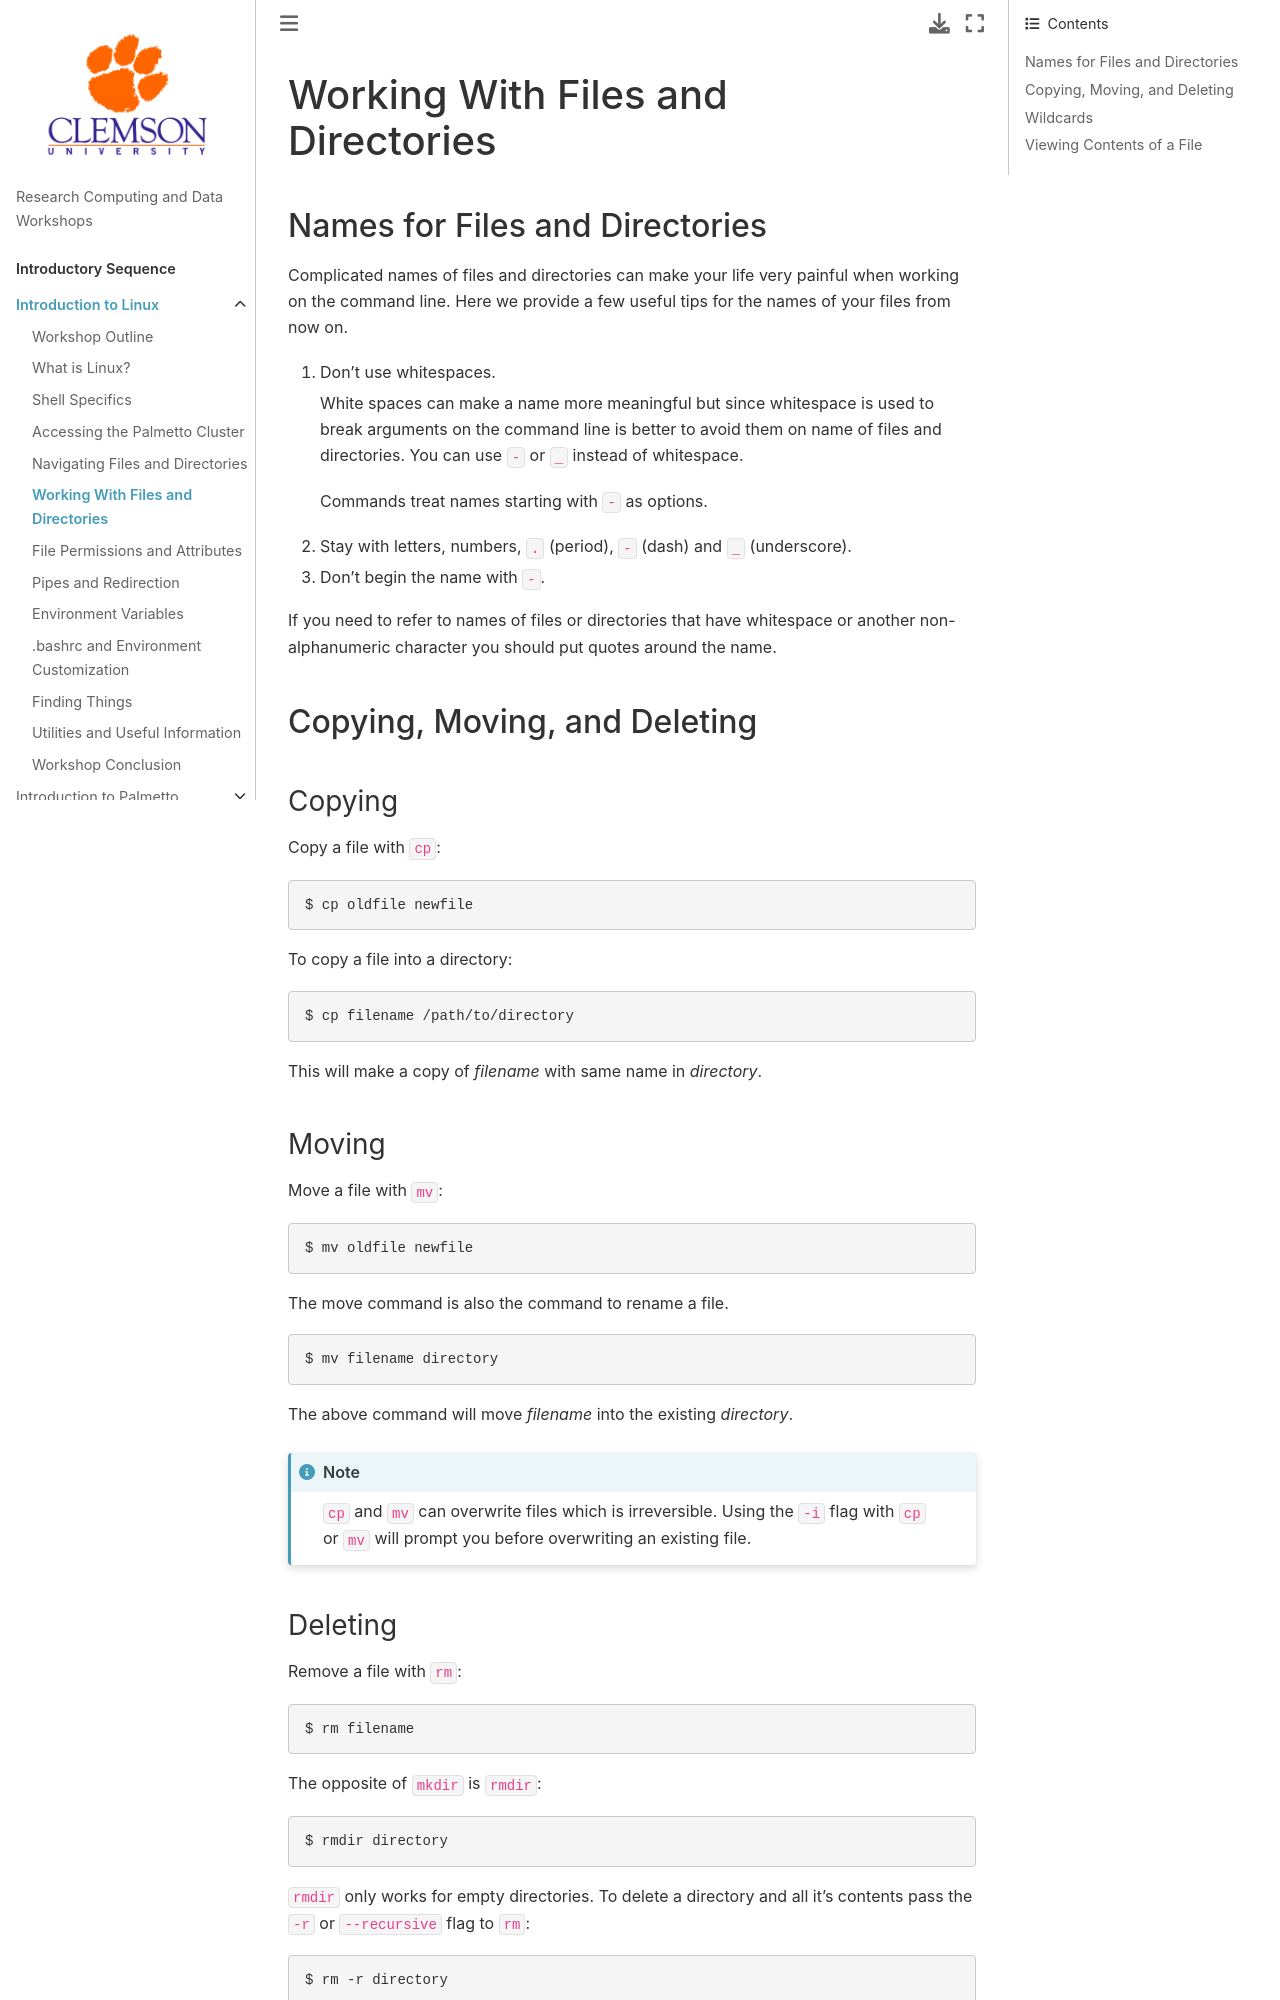

repository: clemsonciti/rcde_workshops · page: intro_linux/04-working_with_files_and_directories.html · generator: jekyll

# Working With Files and Directories

## Names for Files and Directories

Complicated names of files and directories can make your life very painful
when working on the command line. Here we provide a few useful
tips for the names of your files from now on.

1. Don't use whitespaces.

    White spaces can make a name more meaningful
    but since whitespace is used to break arguments on the command line
    is better to avoid them on name of files and directories.
    You can use `-` or `_` instead of whitespace.


    Commands treat names starting with `-` as options.

 2. Stay with letters, numbers, `.` (period), `-` (dash) and `_` (underscore).

 3. Don't begin the name with `-`.


 If you need to refer to names of files or directories that have whitespace
 or another non-alphanumeric character you should put quotes around the name.

## Copying, Moving, and Deleting

### Copying
Copy a file with `cp`:
```
$ cp oldfile newfile
```
To copy a file into a directory:
```
$ cp filename /path/to/directory
```
This will make a copy of *filename* with same name in *directory*.

### Moving
Move a file with `mv`:
```
$ mv oldfile newfile
```
The move command is also the command to rename a file.
```
$ mv filename directory
```
The above command will move *filename* into the existing *directory*.

```{note}
`cp` and `mv` can overwrite files which is irreversible. Using the `-i` flag with `cp` or `mv` will prompt you before overwriting an existing file.
```
